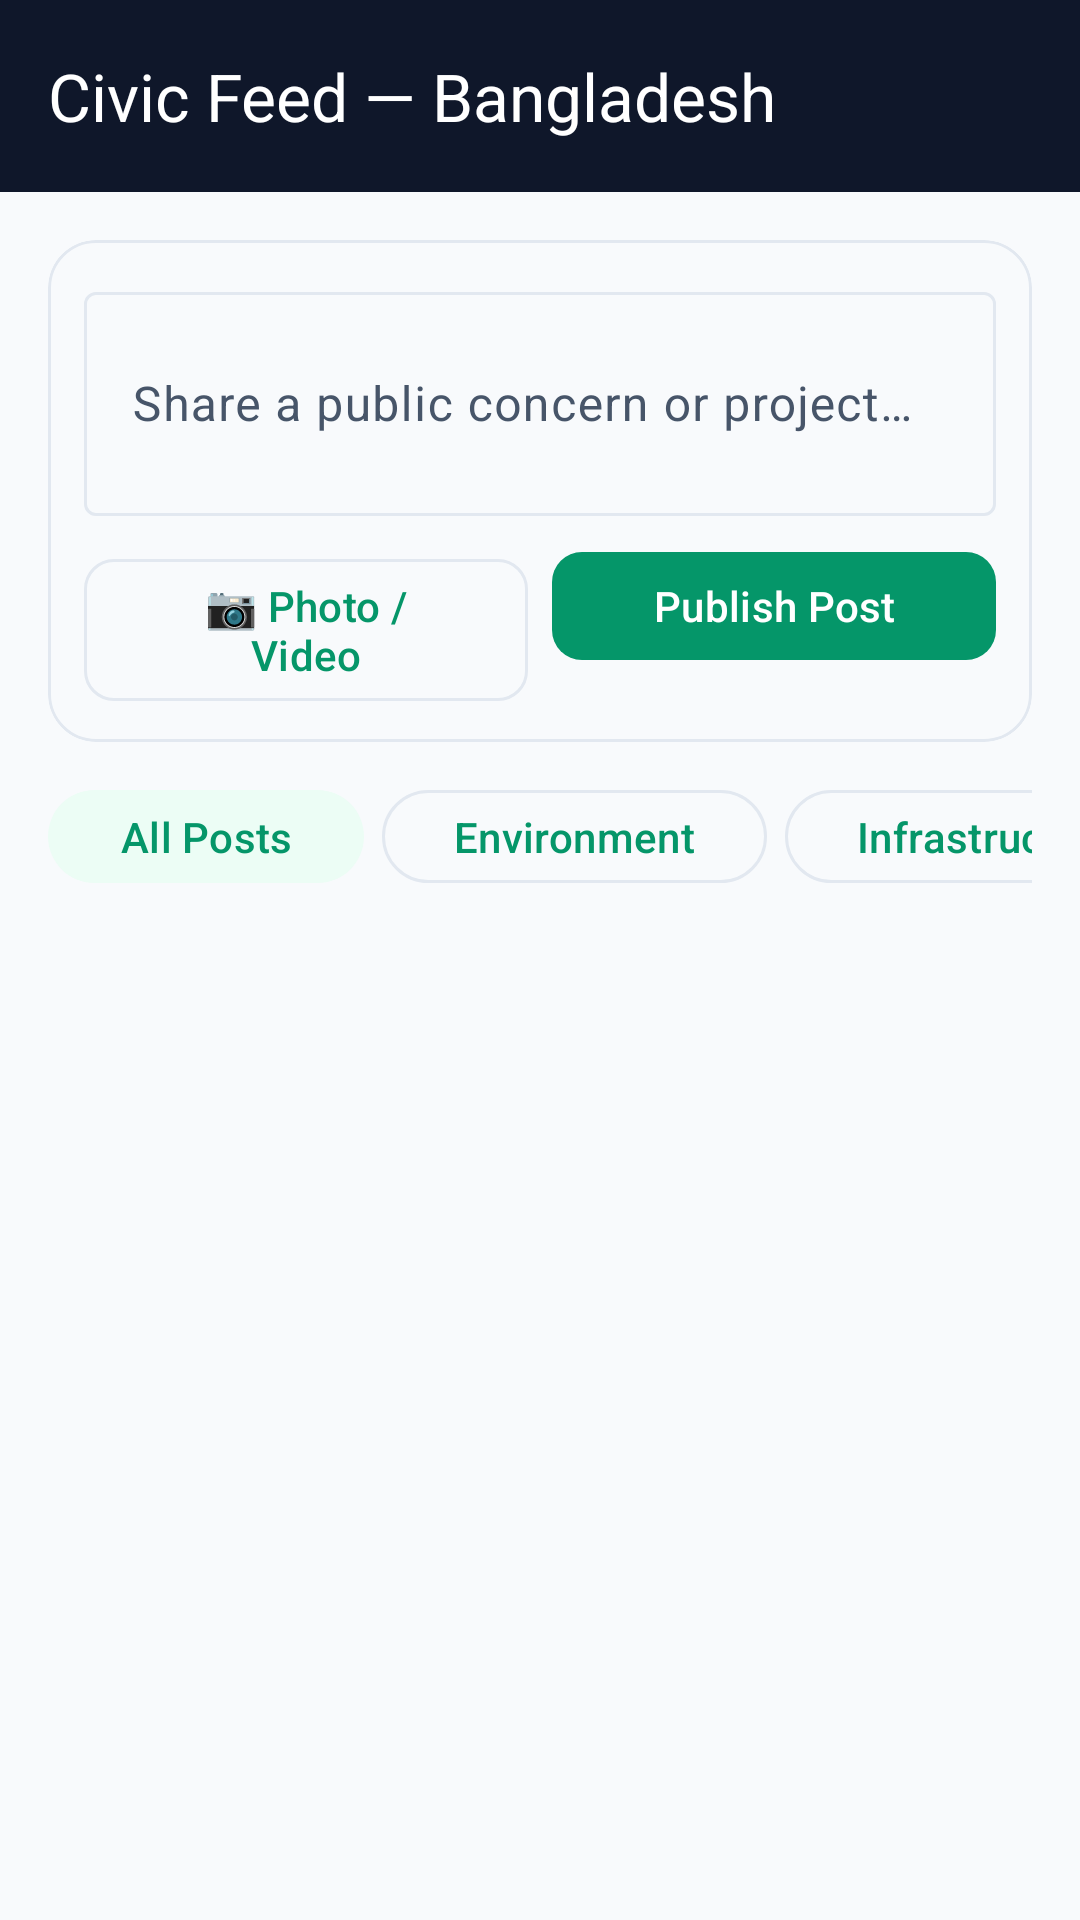

Layout XML and referenced resources for this Android screen:
<!-- AndroidManifest.xml: application theme Theme.CivicLens -->
<!-- res/layout/activity_civic_feed.xml -->
<?xml version="1.0" encoding="utf-8"?>
<LinearLayout xmlns:android="http://schemas.android.com/apk/res/android"
    xmlns:app="http://schemas.android.com/apk/res-auto"
    android:layout_width="match_parent"
    android:layout_height="match_parent"
    android:background="@color/surface"
    android:orientation="vertical">

    <com.google.android.material.appbar.MaterialToolbar
        android:id="@+id/toolbar"
        android:layout_width="match_parent"
        android:layout_height="?attr/actionBarSize"
        android:background="@color/navy"
        app:navigationIconTint="@color/white"
        app:title="Civic Feed — Bangladesh"
        app:titleTextColor="@color/white" />

    <LinearLayout
        android:layout_width="match_parent"
        android:layout_height="match_parent"
        android:orientation="vertical"
        android:padding="16dp">

        <com.google.android.material.card.MaterialCardView
            android:layout_width="match_parent"
            android:layout_height="wrap_content"
            app:cardCornerRadius="16dp"
            app:cardElevation="0dp"
            app:strokeColor="@color/stroke"
            app:strokeWidth="1dp">

            <LinearLayout
                android:layout_width="match_parent"
                android:layout_height="wrap_content"
                android:orientation="vertical"
                android:padding="12dp">

                <com.google.android.material.textfield.TextInputLayout
                    style="@style/Widget.Material3.TextInputLayout.OutlinedBox"
                    android:layout_width="match_parent"
                    android:layout_height="wrap_content"
                    android:hint="Share a public concern or project update...">

                    <com.google.android.material.textfield.TextInputEditText
                        android:id="@+id/feedPostInput"
                        android:layout_width="match_parent"
                        android:layout_height="wrap_content"
                        android:inputType="textMultiLine"
                        android:minLines="2" />
                </com.google.android.material.textfield.TextInputLayout>

                <LinearLayout
                    android:layout_width="match_parent"
                    android:layout_height="wrap_content"
                    android:layout_marginTop="8dp"
                    android:orientation="horizontal">

                    <com.google.android.material.button.MaterialButton
                        android:id="@+id/btnAttachMedia"
                        style="@style/Widget.Material3.Button.OutlinedButton"
                        android:layout_width="0dp"
                        android:layout_height="wrap_content"
                        android:layout_weight="1"
                        android:minHeight="44dp"
                        android:text="📷 Photo / Video"
                        app:cornerRadius="10dp" />

                    <com.google.android.material.button.MaterialButton
                        android:id="@+id/btnPublishPost"
                        android:layout_width="0dp"
                        android:layout_height="wrap_content"
                        android:layout_marginStart="8dp"
                        android:layout_weight="1"
                        android:minHeight="44dp"
                        android:text="Publish Post"
                        app:cornerRadius="10dp" />
                </LinearLayout>
            </LinearLayout>
        </com.google.android.material.card.MaterialCardView>

        <HorizontalScrollView
            android:layout_width="match_parent"
            android:layout_height="wrap_content"
            android:layout_marginTop="12dp"
            android:scrollbars="none">

            <LinearLayout
                android:layout_width="wrap_content"
                android:layout_height="wrap_content"
                android:orientation="horizontal">

                <com.google.android.material.button.MaterialButton
                    android:id="@+id/filterAll"
                    style="@style/Widget.Material3.Button.TonalButton"
                    android:layout_width="wrap_content"
                    android:layout_height="wrap_content"
                    android:minHeight="38dp"
                    android:text="All Posts"
                    app:cornerRadius="20dp" />

                <com.google.android.material.button.MaterialButton
                    android:id="@+id/filterEnvironment"
                    style="@style/Widget.Material3.Button.OutlinedButton"
                    android:layout_width="wrap_content"
                    android:layout_height="wrap_content"
                    android:layout_marginStart="6dp"
                    android:minHeight="38dp"
                    android:text="Environment"
                    app:cornerRadius="20dp" />

                <com.google.android.material.button.MaterialButton
                    android:id="@+id/filterInfrastructure"
                    style="@style/Widget.Material3.Button.OutlinedButton"
                    android:layout_width="wrap_content"
                    android:layout_height="wrap_content"
                    android:layout_marginStart="6dp"
                    android:minHeight="38dp"
                    android:text="Infrastructure"
                    app:cornerRadius="20dp" />

                <com.google.android.material.button.MaterialButton
                    android:id="@+id/filterCommunities"
                    style="@style/Widget.Material3.Button.OutlinedButton"
                    android:layout_width="wrap_content"
                    android:layout_height="wrap_content"
                    android:layout_marginStart="6dp"
                    android:minHeight="38dp"
                    android:text="Communities"
                    app:cornerRadius="20dp" />
            </LinearLayout>
        </HorizontalScrollView>

        <androidx.recyclerview.widget.RecyclerView
            android:id="@+id/feedList"
            android:layout_width="match_parent"
            android:layout_height="0dp"
            android:layout_marginTop="8dp"
            android:layout_weight="1"
            android:clipToPadding="false" />
    </LinearLayout>
</LinearLayout>
<!-- resources referenced by this layout -->
<resources>
  <color name="navy">#0F172A</color>
  <color name="stroke">#E2E8F0</color>
  <color name="surface">#F8FAFC</color>
  <color name="white">#FFFFFF</color>
  <style name="Theme.CivicLens" parent="Theme.Material3.DayNight.NoActionBar">
          <item name="colorPrimary">@color/green</item>
          <item name="colorOnPrimary">@color/white</item>
          <item name="colorSecondary">@color/green</item>
          <item name="colorOnSecondary">@color/white</item>
          <item name="colorSecondaryContainer">@color/green_light</item>
          <item name="colorOnSecondaryContainer">@color/green</item>
          <item name="colorTertiary">@color/gold</item>
          <item name="colorSurface">@color/surface</item>
          <item name="colorOnSurface">@color/navy</item>
          <item name="colorOnSurfaceVariant">@color/text_secondary</item>
          <item name="colorOutline">@color/stroke</item>
          <item name="android:textColor">@color/navy</item>
          <item name="android:textColorPrimary">@color/navy</item>
          <item name="android:textColorSecondary">@color/text_secondary</item>
          <item name="android:textColorHint">@color/text_hint</item>
          <item name="android:editTextColor">@color/navy</item>
          <item name="android:windowBackground">@color/surface</item>
          <item name="android:statusBarColor">@color/navy_dark</item>
          <item name="android:navigationBarColor">@color/surface</item>
          <item name="android:windowLightStatusBar">false</item>
      </style>
  <color name="green">#059669</color>
  <color name="green_light">#ECFDF5</color>
  <color name="gold">#D97706</color>
  <color name="text_secondary">#475569</color>
  <color name="text_hint">#94A3B8</color>
  <color name="navy_dark">#020617</color>
</resources>
